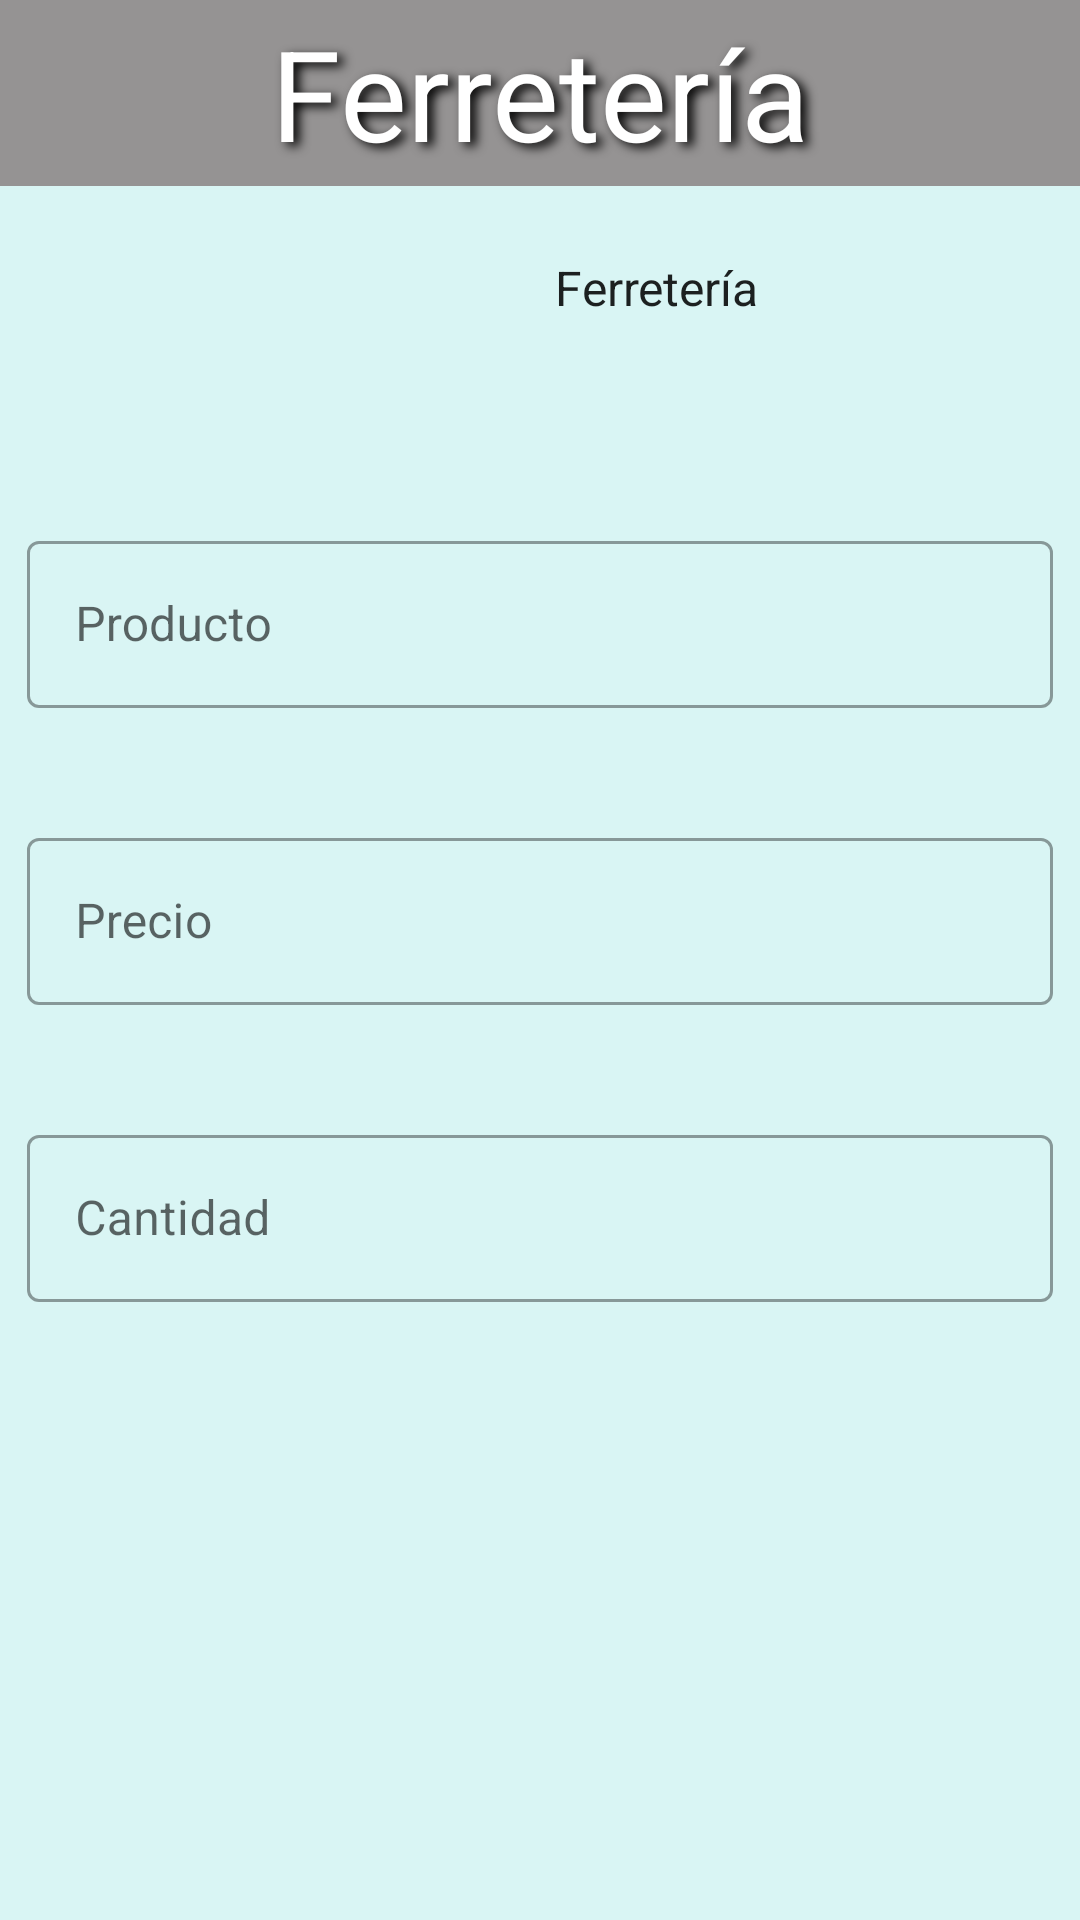

Layout XML and referenced resources for this Android screen:
<!-- AndroidManifest.xml: application theme Theme.Ferreteria -->
<!-- res/layout/activity_actualizar_productos.xml -->
<?xml version="1.0" encoding="utf-8"?>
<androidx.constraintlayout.widget.ConstraintLayout xmlns:android="http://schemas.android.com/apk/res/android"
    xmlns:app="http://schemas.android.com/apk/res-auto"
    xmlns:tools="http://schemas.android.com/tools"
    android:layout_width="match_parent"
    android:layout_height="match_parent"
    android:background="@color/verdeClaro">


    <com.google.android.material.textfield.TextInputLayout
        android:id="@+id/textInputLayout"
        style="@style/Widget.MaterialComponents.TextInputLayout.OutlinedBox"
        android:layout_width="match_parent"
        android:layout_height="wrap_content"
        android:layout_marginTop="16dp"
        android:hint="Producto"
        android:padding="9dp"
        app:layout_constraintTop_toBottomOf="@+id/seccionAc"
        tools:ignore="MissingConstraints"
        tools:layout_editor_absoluteX="0dp">

        <EditText
            android:id="@+id/productoAc"
            android:layout_width="match_parent"
            android:layout_height="wrap_content"
            android:inputType="textPersonName"
            android:maxLength="20"
            tools:layout_editor_absoluteX="10dp"
            tools:layout_editor_absoluteY="247dp" />
    </com.google.android.material.textfield.TextInputLayout>

    <com.google.android.material.textfield.TextInputLayout
        android:id="@+id/textInputLayout3"
        style="@style/Widget.MaterialComponents.TextInputLayout.OutlinedBox"
        android:layout_width="match_parent"
        android:layout_height="wrap_content"
        android:layout_marginTop="20dp"
        android:hint="Precio"
        android:padding="9dp"
        app:layout_constraintTop_toBottomOf="@+id/textInputLayout"
        tools:ignore="MissingConstraints"
        tools:layout_editor_absoluteX="0dp">
        <EditText
            android:id="@+id/precioAc"
            android:layout_width="match_parent"
            android:layout_height="wrap_content"
            android:digits="1234567890"
            android:inputType="numberDecimal" />
    </com.google.android.material.textfield.TextInputLayout>

    <com.google.android.material.textfield.TextInputLayout
        android:id="@+id/textInputLayout4"
        style="@style/Widget.MaterialComponents.TextInputLayout.OutlinedBox"
        android:layout_width="match_parent"
        android:layout_height="wrap_content"
        android:layout_marginTop="20dp"
        android:hint="Cantidad"
        android:padding="9dp"
        app:layout_constraintTop_toBottomOf="@+id/textInputLayout3"
        tools:ignore="MissingConstraints"
        tools:layout_editor_absoluteX="0dp">

        <EditText
            android:id="@+id/cantidadAc"
            android:layout_width="match_parent"
            android:layout_height="wrap_content"
            android:digits="1234567890"
            android:ems="9"
            android:inputType="number"
            android:maxLength="9" />
    </com.google.android.material.textfield.TextInputLayout>


    <TextView
        android:id="@+id/textView"
        style="@style/Titulo"
        android:layout_width="match_parent"
        android:layout_height="62dp"
        app:layout_constraintEnd_toEndOf="parent"
        app:layout_constraintTop_toTopOf="parent" />

    <Spinner
        android:id="@+id/idSpinner2"
        android:layout_width="218dp"
        android:layout_height="52dp"
        android:layout_marginStart="12dp"
        android:layout_marginTop="8dp"
        android:entries="@array/seccion"
        app:layout_constraintStart_toEndOf="@+id/seccionAc"
        app:layout_constraintTop_toBottomOf="@+id/textView" />

    <TextView
        android:id="@+id/seccionAc"
        android:layout_width="149dp"
        android:layout_height="68dp"
        android:layout_marginStart="16dp"
        android:layout_marginTop="20dp"
        android:textSize="18dp"
        app:layout_constraintStart_toStartOf="parent"
        app:layout_constraintTop_toBottomOf="@+id/textView" />


</androidx.constraintlayout.widget.ConstraintLayout>
<!-- resources referenced by this layout -->
<resources>
  <string-array name="seccion">
          <item>Ferretería</item>
          <item>Pintura</item>
          <item>Fontanería</item>
          <item>Carpitería</item>
          <item>Albañilería</item>
      </string-array>
  <color name="verdeClaro">#d9f5f4</color>
  <style name="Titulo" parent="Theme.Ferreteria">
      <item name="android:background">@color/gris</item>
      <item name="android:gravity">center</item>
      <item name="android:text">@string/app_name</item>
      <item name="android:shadowColor">@color/black</item>
      <item name="android:textSize">42dp</item>
      <item name="android:shadowDx">6</item>
      <item name="android:shadowDy">4</item>
      <item name="android:shadowRadius">8</item>
      <item name="android:textColor">@color/white</item>
  </style>
  <style name="Theme.Ferreteria" parent="Theme.MaterialComponents.DayNight.DarkActionBar">
          
          <item name="colorPrimary">@color/verdeOsculo</item>
          <item name="colorPrimaryDark">@color/gris</item>
          <item name="colorOnPrimary">@color/verdeClaro</item>
          <item name="colorPrimaryVariant">@color/black</item>
  
          
          <item name="colorSecondary">@color/verdeClaro</item>
          <item name="colorSecondaryVariant">@color/verdeOsculo</item>
          <item name="colorOnSecondary">@color/black</item>
  
          <item name="android:statusBarColor" tools:targetApi="l">?attr/colorPrimaryVariant</item>
          
          <item name="toolbarStyle">@style/Widget.MaterialComponents.Toolbar.PrimarySurface</item>
      </style>
  <color name="gris">#959393</color>
  <string name="app_name">Ferretería</string>
  <color name="black">#FF000000</color>
  <color name="white">#FFFFFFFF</color>
  <color name="verdeOsculo">#154c4b</color>
</resources>
